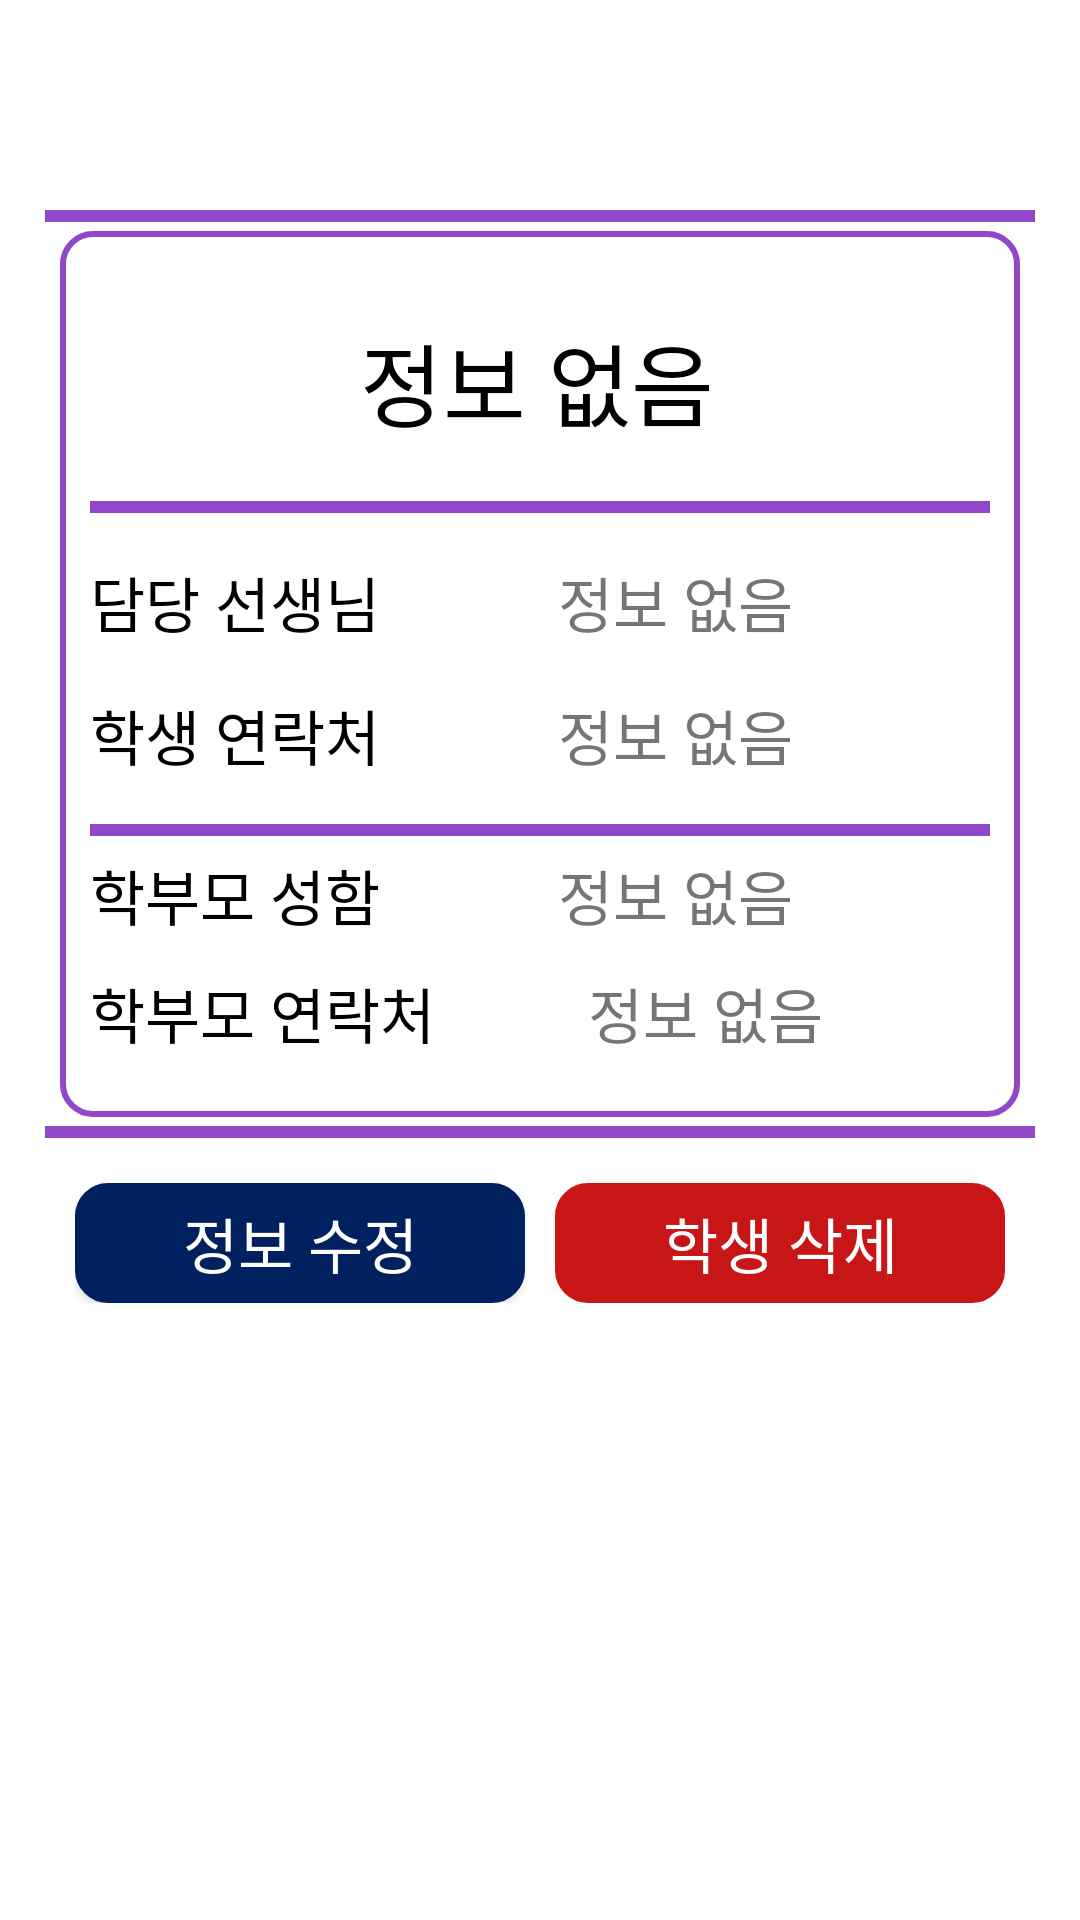

Write the Android layout XML for this screen, with the resource values it uses.
<!-- AndroidManifest.xml: application theme Theme.CapstoneDesign -->
<!-- res/layout/stu_info.xml -->
<?xml version="1.0" encoding="utf-8"?>
<LinearLayout xmlns:android="http://schemas.android.com/apk/res/android"
    xmlns:app="http://schemas.android.com/apk/res-auto"
    xmlns:tools="http://schemas.android.com/tools"
    android:layout_width="match_parent"
    android:layout_height="match_parent"
    android:background="@color/white"
    android:orientation="vertical"
    tools:context=".StuInfo">

    <ImageButton
        android:id="@+id/back2"
        android:layout_width="@dimen/back_btn_size"
        android:layout_height="@dimen/back_btn_size"
        android:layout_margin="@dimen/margin_s"
        android:layout_gravity="left"
        android:background="#00000000"
        android:scaleType="fitXY"
        android:src="@drawable/btn_back" />



    <View
        android:layout_width="@dimen/view_width_l"
        android:layout_height="@dimen/view_height"
        android:layout_marginTop="@dimen/margin_l"
        android:layout_gravity="center"
        android:background="@color/purple" />

    <LinearLayout
        android:layout_width="wrap_content"
        android:layout_height="wrap_content"
        android:layout_marginTop="@dimen/margin"
        android:padding="@dimen/padding_b"
        android:layout_gravity="center"
        android:background="@drawable/btn_border_purple"
        android:orientation="vertical">

        <LinearLayout
            android:layout_width="match_parent"
            android:layout_height="wrap_content"
            android:layout_gravity="center"
            android:orientation="horizontal">

            <ImageView
                android:layout_width="@dimen/si_profile_size"
                android:layout_height="@dimen/si_profile_size"
                android:layout_marginRight="@dimen/margin_m"
                android:layout_gravity="center"
                android:src="@drawable/info_profile"
                android:scaleType="fitXY"
                />
            <TextView
                android:id="@+id/student_name"
                android:layout_width="wrap_content"
                android:layout_height="wrap_content"
                android:textSize="@dimen/text_size_l"
                android:fontFamily="@font/good"
                android:textColor="@color/black"
                android:textAlignment="center"
                android:layout_gravity="center"
                android:text="@string/empty"
               />
        </LinearLayout>
        <View
            android:layout_width="@dimen/view_width_s"
            android:layout_height="@dimen/view_height"
            android:layout_marginBottom="@dimen/margin_b"
            android:layout_gravity="center"
            android:background="@color/purple" />



        <LinearLayout
            android:layout_width="wrap_content"
            android:layout_height="wrap_content"
            android:layout_marginBottom="@dimen/margin_b"
            android:orientation="horizontal">
            <TextView
                android:layout_width="@dimen/si_text_width"
                android:layout_height="wrap_content"
                android:fontFamily="@font/imcresoojin"
                android:textColor="@color/black"
                android:textSize="@dimen/text_size_b"
                android:text="@string/tea_name"
              />
            <TextView
                android:id="@+id/teacher_name"
                android:layout_width="@dimen/si_data_width"
                android:layout_height="wrap_content"
                android:textSize="@dimen/text_size_b"
                android:fontFamily="@font/imcresoojin"
                android:gravity="center"
                android:text="@string/empty"
             />
        </LinearLayout>

        <LinearLayout
            android:layout_width="wrap_content"
            android:layout_height="wrap_content"
            android:layout_marginBottom="@dimen/margin_b"
            android:orientation="horizontal">
            <TextView
                android:layout_width="@dimen/si_text_width"
                android:layout_height="wrap_content"
                android:textSize="@dimen/text_size_b"
                android:fontFamily="@font/imcresoojin"
                android:textColor="@color/black"
                android:text="@string/stu_phone"
              />
            <TextView
                android:id="@+id/student_phone"
                android:layout_width="@dimen/si_data_width"
                android:layout_height="wrap_content"
                android:textSize="@dimen/text_size_b"
                android:fontFamily="@font/imcresoojin"
                android:gravity="center"
                android:text="@string/empty"
             />
        </LinearLayout>




        <View
            android:layout_width="@dimen/view_width_s"
            android:layout_height="@dimen/view_height"
            android:layout_marginBottom="@dimen/margin_s"
            android:layout_gravity="center"
            android:background="@color/purple" />



            <LinearLayout
                android:layout_width="wrap_content"
                android:layout_height="wrap_content"
                android:layout_marginBottom="@dimen/margin_m"
                android:orientation="horizontal">
                <TextView
                    android:layout_width="@dimen/si_text_width"
                    android:layout_height="wrap_content"
                    android:textSize="@dimen/text_size_b"
                    android:fontFamily="@font/imcresoojin"
                    android:text="@string/par_name"
                    android:textColor="@color/black"
                   />

                <TextView
                    android:id="@+id/parent_name"
                    android:layout_width="@dimen/si_data_width"
                    android:layout_height="wrap_content"
                    android:textSize="@dimen/text_size_b"
                    android:fontFamily="@font/imcresoojin"
                    android:textAlignment="center"
                    android:layout_gravity="center"
                    android:text="@string/empty"
              />

            </LinearLayout>

                <LinearLayout
                    android:layout_width="wrap_content"
                    android:layout_height="wrap_content"
                    android:layout_marginBottom="@dimen/margin_m"
                    android:orientation="horizontal">
                    <TextView
                        android:layout_width="@dimen/si_phone_text_width"
                        android:layout_height="wrap_content"
                        android:textSize="@dimen/text_size_b"
                        android:fontFamily="@font/imcresoojin"
                        android:text="@string/par_phone"
                        android:textColor="@color/black"
                     />

                    <TextView
                        android:id="@+id/parent_phone"
                        android:layout_width="@dimen/si_phone_data_width"
                        android:layout_height="wrap_content"
                        android:textSize="@dimen/text_size_b"
                        android:fontFamily="@font/imcresoojin"
                        android:textAlignment="center"
                        android:layout_gravity="center"
                        android:text="@string/empty"
                  />
                </LinearLayout>




    </LinearLayout>

    <View
        android:layout_width="@dimen/view_width_l"
        android:layout_height="@dimen/view_height"
        android:layout_marginTop="@dimen/margin"
        android:layout_gravity="center"
        android:background="@color/purple" />
    <LinearLayout
        android:layout_width="wrap_content"
        android:layout_height="wrap_content"
        android:layout_marginTop="@dimen/margin_b"
        android:layout_gravity="center"
        android:gravity="right"
        android:orientation="horizontal">

        <Button
            android:layout_width="@dimen/si_btn_width"
            android:layout_height="@dimen/si_btn_height"
            android:layout_marginRight="@dimen/margin_m"
            android:textSize="@dimen/text_size_b"
            android:fontFamily="@font/good"
            android:id="@+id/student_update"
            android:textColor="@color/white"
            android:background="@drawable/btn_effect_navy"
            android:backgroundTint="@color/navy"
            android:text="@string/upd_stu" />

        <Button
            android:id="@+id/student_delete"
            android:layout_width="@dimen/si_btn_width"
            android:layout_height="@dimen/si_btn_height"
            android:textSize="@dimen/text_size_b"
            android:fontFamily="@font/good"
            android:background="@drawable/effect_red"
            android:backgroundTint="@color/red"
            android:text="@string/del_stu"
            android:textColor="@color/white" />
    </LinearLayout>

<LinearLayout
    android:layout_width="wrap_content"
    android:layout_height="match_parent"
    android:layout_marginTop="@dimen/margin_m"
    android:gravity="bottom"
    android:orientation="horizontal">

    <ImageView
        android:layout_width="@dimen/si_img1_width"
        android:layout_height="@dimen/si_img1_height"
        android:src="@drawable/student_img_down1"
        android:scaleType="fitXY"/>

    <ImageView
        android:layout_width="@dimen/si_img2_width"
        android:layout_height="@dimen/si_img2_height"
        android:src="@drawable/student_img_down2"
        android:scaleType="fitXY"/>
</LinearLayout>

</LinearLayout>
<!-- resources referenced by this layout -->
<resources>
  <color name="black">#FF000000</color>
  <color name="navy">#002060</color>
  <color name="purple">#9148C8</color>
  <color name="red">#C81616</color>
  <color name="white">#FFFFFFFF</color>
  <dimen name="back_btn_size">40dp</dimen>
  <dimen name="margin">3dp</dimen>
  <dimen name="margin_b">15dp</dimen>
  <dimen name="margin_l">20dp</dimen>
  <dimen name="margin_m">10dp</dimen>
  <dimen name="margin_s">5dp</dimen>
  <dimen name="padding_b">10dp</dimen>
  <dimen name="si_btn_height">40dp</dimen>
  <dimen name="si_btn_width">150dp</dimen>
  <dimen name="si_data_width">170dp</dimen>
  <dimen name="si_img1_height">100dp</dimen>
  <dimen name="si_img1_width">140dp</dimen>
  <dimen name="si_img2_height">120dp</dimen>
  <dimen name="si_img2_width">130dp</dimen>
  <dimen name="si_phone_data_width">150dp</dimen>
  <dimen name="si_phone_text_width">130dp</dimen>
  <dimen name="si_profile_size">80dp</dimen>
  <dimen name="si_text_width">110dp</dimen>
  <dimen name="text_size_b">20sp</dimen>
  <dimen name="text_size_l">30sp</dimen>
  <dimen name="view_height">4dp</dimen>
  <dimen name="view_width_l">330dp</dimen>
  <dimen name="view_width_s">300dp</dimen>
  <!-- drawable btn_border_purple (drawable) -->
  <?xml version="1.0" encoding="utf-8"?>
  <shape xmlns:android="http://schemas.android.com/apk/res/android"
      android:shape="rectangle">
  
      <solid
          android:color="@color/white"/>
  
      <stroke
          android:width="2dp"
          android:color="#9148C8"/>
  
      <corners
          android:topLeftRadius="10dp"
          android:topRightRadius="10dp"
          android:bottomLeftRadius="10dp"
          android:bottomRightRadius="10dp"  />
  </shape>
  <!-- drawable btn_effect_navy (drawable-v24) -->
  <?xml version="1.0" encoding="utf-8"?>
  <selector xmlns:android="http://schemas.android.com/apk/res/android">
      <item
          android:state_pressed="true"
          android:drawable="@drawable/effect_navy"/>
      <item
          android:state_window_focused="false"
          android:state_enabled="true"
          android:drawable="@drawable/effect_navy"/>
  
      <item
          android:state_enabled="true"
          android:drawable="@drawable/btn_border_navy"/>
  </selector>
  <string name="del_stu">학생 삭제</string>
  <string name="empty">정보 없음</string>
  <string name="par_name">학부모 성함</string>
  <string name="par_phone">학부모 연락처</string>
  <string name="stu_phone">학생 연락처</string>
  <string name="tea_name">담당 선생님</string>
  <string name="upd_stu">정보 수정</string>
  <style name="Theme.CapstoneDesign" parent="Theme.AppCompat.DayNight.DarkActionBar">
          
          <item name="colorPrimary">@color/purple_500</item>
          <item name="colorPrimaryVariant">@color/purple_700</item>
          <item name="colorOnPrimary">@color/white</item>
          
          <item name="colorSecondary">@color/teal_200</item>
          <item name="colorSecondaryVariant">@color/teal_700</item>
          <item name="colorOnSecondary">@color/black</item>
          
          <item name="android:statusBarColor" tools:targetApi="l">?attr/colorPrimaryVariant</item>
          
          <item name="windowNoTitle">true</item>
      </style>
  <!-- drawable btn_border_navy (drawable) -->
  <?xml version="1.0" encoding="utf-8"?>
  <shape xmlns:android="http://schemas.android.com/apk/res/android"
      android:shape="rectangle">
  
      <solid
          android:color="@color/white"/>
      <stroke
          android:width="2dp"
          android:color="#002060"/>
      <corners
          android:topLeftRadius="10dp"
          android:topRightRadius="10dp"
          android:bottomLeftRadius="10dp"
          android:bottomRightRadius="10dp"  />
  </shape>
  <color name="purple_500">#FF6200EE</color>
  <color name="purple_700">#FF3700B3</color>
  <color name="teal_200">#FF03DAC5</color>
  <color name="teal_700">#FF018786</color>
</resources>
